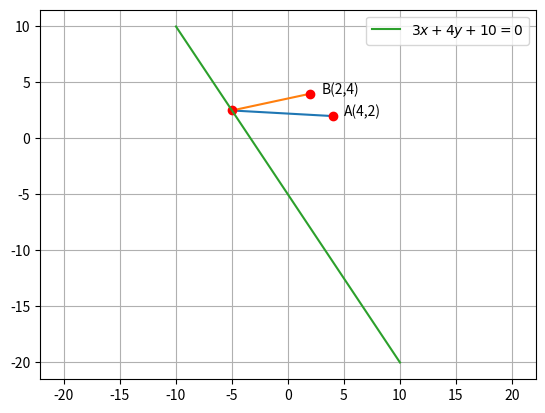

The matplotlib source for this figure:
import numpy as np 
import matplotlib.pyplot as plt

len = 1000
A = np.array([2,4])
B = np.array([4,2])
C = np.array([-8,-6])
D = np.array([-5,2.5])
N = np.array([3,2]) 
L = np.zeros((2,len))
M = np.zeros((2,len))
N = np.zeros((2,len))
O = np.zeros((2,len))
P = np.zeros((2,len))
x = np.linspace(-10,10,len)
y = np.linspace(0,1,len)
for i in range(len):
	L[:,i] = C + y[i]*(B-C)
	M[:,i] = D + y[i]*(B-D)
	N[:,i] = D + y[i]*(A-D)
	O[:,i] = D + y[i]*(C-D)
	P[:,i] = C + y[i]*(A-C)

#plt.plot(L[0,:],L[1,:],'--g',label='image')
plt.plot(M[0,:],M[1,:])
plt.plot(N[0,:],N[1,:])
#plt.plot(O[0,:],O[1,:])
#plt.plot(P[0,:],P[1,:],label='minimum length')
plt.plot(A[0],A[1],'ro')
plt.plot(B[0],B[1],'ro')
plt.text(A[0]+1,A[1], 'B(2,4)')
plt.text(B[0]+1,B[1], 'A(4,2)')
#plt.text(C[0]+1,C[1], '$A^\prime(-8,-6)$')
#plt.plot(C[0],C[1],'ro')
plt.plot(D[0],D[1],'ro')
plt.plot(x,-(3*x+10)/2,label='$3x+4y+10=0$')
plt.axis('equal')
#plt.xlim(-20, 20)
#plt.ylim(-40, 20)
plt.grid()
plt.legend(loc='best')
plt.show()
